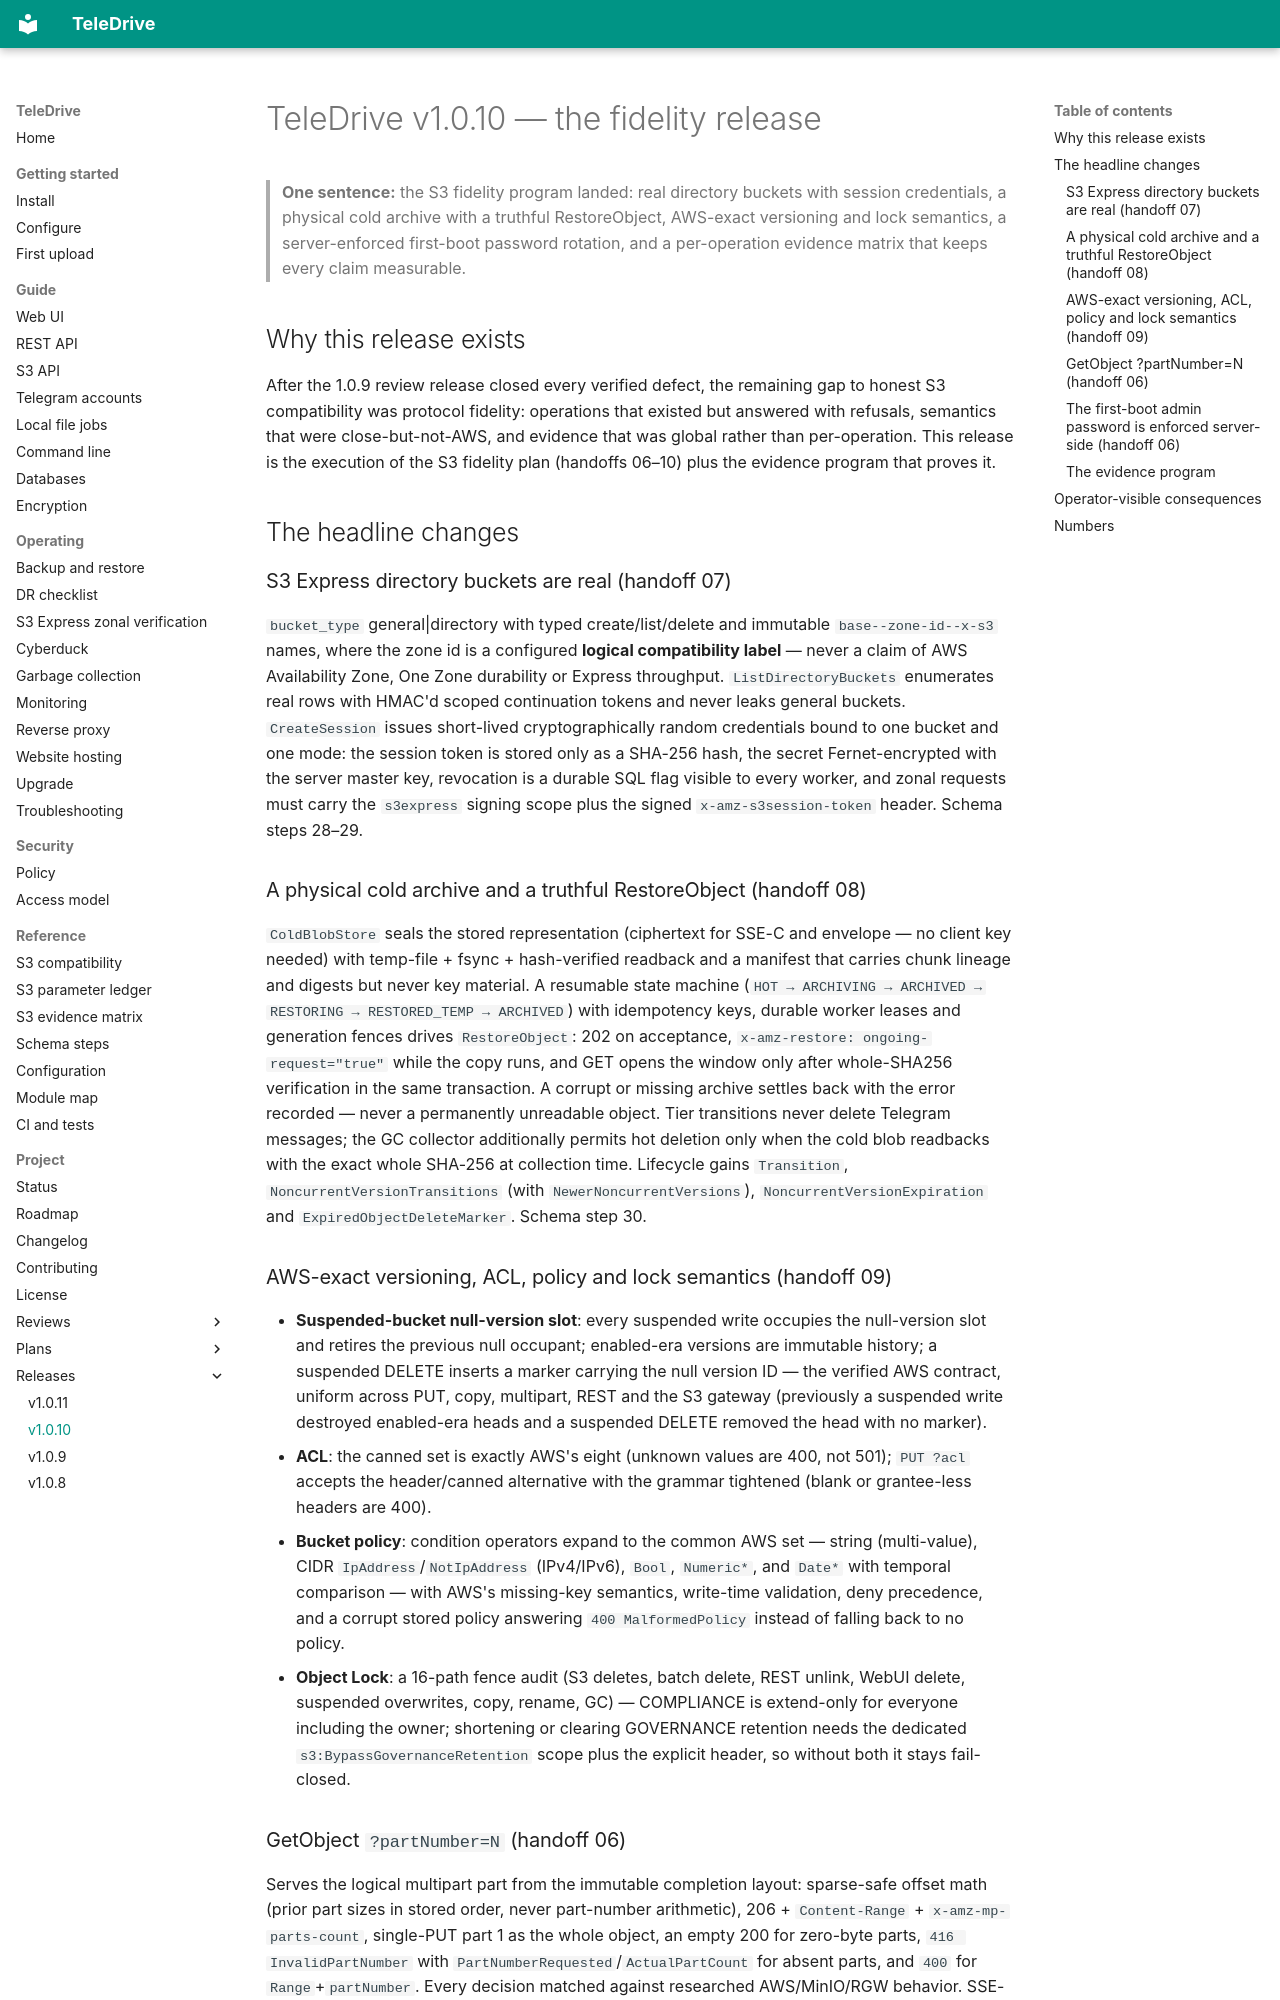

repository: babico/TeleDrive · page: project/releases/v1.0.10/index.html · generator: mkdocs

# TeleDrive v1.0.10 — the fidelity release

> **One sentence:** the S3 fidelity program landed: real directory buckets
> with session credentials, a physical cold archive with a truthful
> RestoreObject, AWS-exact versioning and lock semantics, a server-enforced
> first-boot password rotation, and a per-operation evidence matrix that
> keeps every claim measurable.

## Why this release exists

After the 1.0.9 review release closed every verified defect, the remaining
gap to honest S3 compatibility was protocol fidelity: operations that
existed but answered with refusals, semantics that were close-but-not-AWS,
and evidence that was global rather than per-operation. This release is the
execution of the S3 fidelity plan (handoffs 06–10) plus the evidence
program that proves it.

## The headline changes

### S3 Express directory buckets are real (handoff 07)

`bucket_type` general|directory with typed create/list/delete and immutable
`base--zone-id--x-s3` names, where the zone id is a configured **logical
compatibility label** — never a claim of AWS Availability Zone, One Zone
durability or Express throughput. `ListDirectoryBuckets` enumerates real
rows with HMAC'd scoped continuation tokens and never leaks general
buckets. `CreateSession` issues short-lived cryptographically random
credentials bound to one bucket and one mode: the session token is stored
only as a SHA-256 hash, the secret Fernet-encrypted with the server master
key, revocation is a durable SQL flag visible to every worker, and zonal
requests must carry the `s3express` signing scope plus the signed
`x-amz-s3session-token` header. Schema steps 28–29.

### A physical cold archive and a truthful RestoreObject (handoff 08)

`ColdBlobStore` seals the stored representation (ciphertext for SSE-C and
envelope — no client key needed) with temp-file + fsync + hash-verified
readback and a manifest that carries chunk lineage and digests but never
key material. A resumable state machine (`HOT → ARCHIVING → ARCHIVED →
RESTORING → RESTORED_TEMP → ARCHIVED`) with idempotency keys, durable
worker leases and generation fences drives `RestoreObject`: 202 on
acceptance, `x-amz-restore: ongoing-request="true"` while the copy runs,
and GET opens the window only after whole-SHA256 verification in the same
transaction. A corrupt or missing archive settles back with the error
recorded — never a permanently unreadable object. Tier transitions never
delete Telegram messages; the GC collector additionally permits hot
deletion only when the cold blob readbacks with the exact whole SHA-256 at
collection time. Lifecycle gains `Transition`,
`NoncurrentVersionTransitions` (with `NewerNoncurrentVersions`),
`NoncurrentVersionExpiration` and `ExpiredObjectDeleteMarker`. Schema
step 30.

### AWS-exact versioning, ACL, policy and lock semantics (handoff 09)

- **Suspended-bucket null-version slot**: every suspended write occupies
  the null-version slot and retires the previous null occupant; enabled-era
  versions are immutable history; a suspended DELETE inserts a marker
  carrying the null version ID — the verified AWS contract, uniform across
  PUT, copy, multipart, REST and the S3 gateway (previously a suspended
  write destroyed enabled-era heads and a suspended DELETE removed the
  head with no marker).
- **ACL**: the canned set is exactly AWS's eight (unknown values are 400,
  not 501); `PUT ?acl` accepts the header/canned alternative with the
  grammar tightened (blank or grantee-less headers are 400).
- **Bucket policy**: condition operators expand to the common AWS set —
  string (multi-value), CIDR `IpAddress`/`NotIpAddress` (IPv4/IPv6),
  `Bool`, `Numeric*`, and `Date*` with temporal comparison — with AWS's
  missing-key semantics, write-time validation, deny precedence, and a
  corrupt stored policy answering `400 MalformedPolicy` instead of falling
  back to no policy.
- **Object Lock**: a 16-path fence audit (S3 deletes, batch delete, REST
  unlink, WebUI delete, suspended overwrites, copy, rename, GC) — COMPLIANCE
  is extend-only for everyone including the owner; shortening or clearing
  GOVERNANCE retention needs the dedicated `s3:BypassGovernanceRetention`
  scope plus the explicit header, so without both it stays fail-closed.
